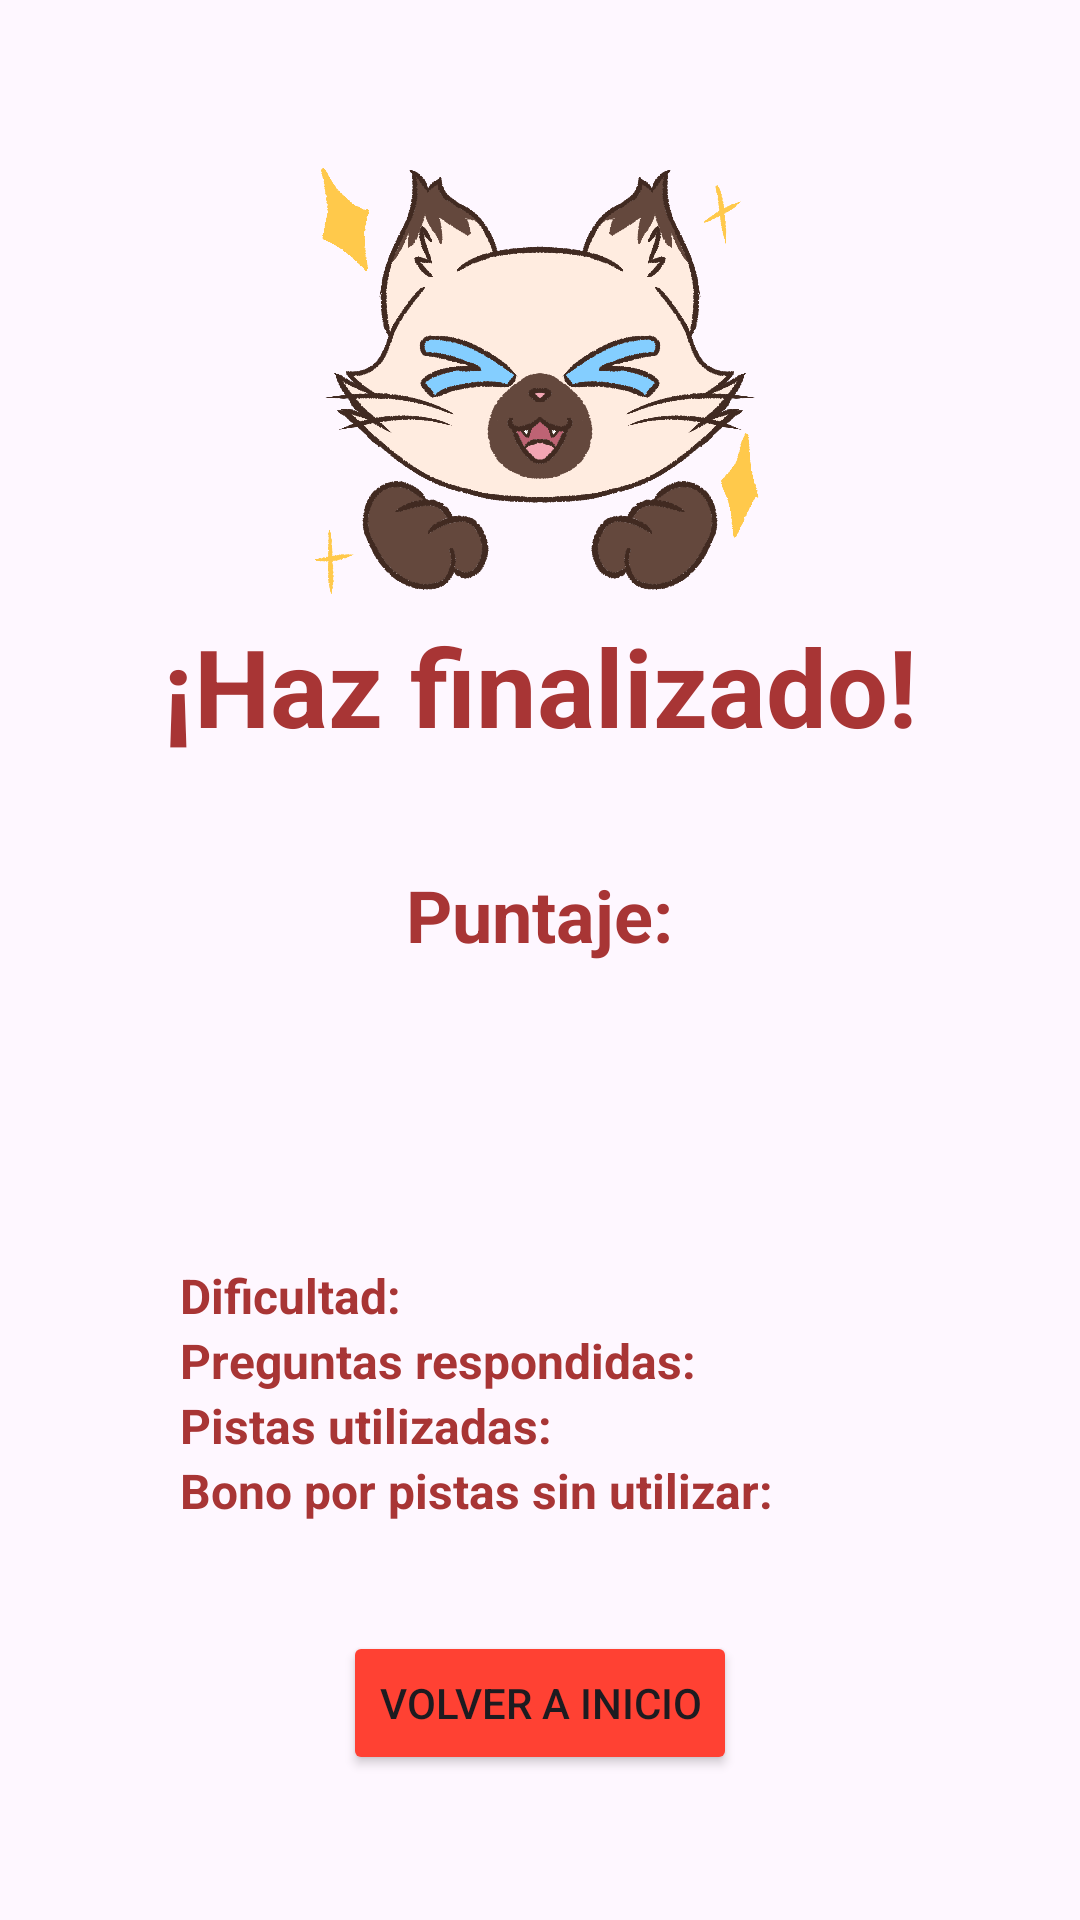

The Android layout XML behind this screen, and the referenced resources:
<!-- AndroidManifest.xml: application theme Theme.ProyectoPreguntadosMobile -->
<!-- res/layout/activity_score_screen.xml -->
<?xml version="1.0" encoding="utf-8"?>
<androidx.constraintlayout.widget.ConstraintLayout xmlns:android="http://schemas.android.com/apk/res/android"
    xmlns:app="http://schemas.android.com/apk/res-auto"
    xmlns:tools="http://schemas.android.com/tools"
    android:id="@+id/main"
    android:layout_width="match_parent"
    android:layout_height="match_parent"
    tools:context=".ScoreScreen">

    <LinearLayout
        android:layout_width="match_parent"
        android:layout_height="match_parent"
        android:orientation="vertical"
        android:gravity="center">

        <ImageView
            android:id="@+id/img_score"
            android:layout_width="156dp"
            android:layout_height="156dp"
            android:layout_gravity="center"
            android:src="@drawable/happy_score"
            android:contentDescription="@string/score_img"/>

        <TextView
            android:layout_width="wrap_content"
            android:layout_height="wrap_content"
            android:textColor="#a83535"
            android:textSize="36sp"
            android:textStyle="bold"
            android:text="@string/finish_score_txt"/>
        
        <Space
            android:layout_width="match_parent"
            android:layout_height="36dp"/>
        
        <TextView
            android:layout_width="wrap_content"
            android:layout_height="wrap_content"
            android:textColor="#a83535"
            android:textSize="24sp"
            android:textStyle="bold"
            android:text="@string/score_txt"/>
        
        <TextView
            android:id="@+id/score_text"
            android:layout_width="wrap_content"
            android:layout_height="wrap_content"
            android:textStyle="bold"
            android:textSize="60sp"
            tools:text="0"/>

        <Space
            android:layout_width="match_parent"
            android:layout_height="20dp"/>

        <LinearLayout
            android:layout_width="240dp"
            android:layout_height="wrap_content"
            android:orientation="vertical">

            <FrameLayout
                android:layout_width="240dp"
                android:layout_height="wrap_content">

                <TextView
                    android:layout_width="wrap_content"
                    android:layout_height="wrap_content"
                    android:layout_gravity="start"
                    android:textColor="#a83535"
                    android:textSize="16sp"
                    android:textStyle="bold"
                    android:text="@string/difficulty_score_txt"/>

                <TextView
                    android:id="@+id/difficulty_score"
                    android:layout_width="wrap_content"
                    android:layout_height="wrap_content"
                    android:textSize="16sp"
                    android:textStyle="bold"
                    android:layout_gravity="end"
                    tools:text="Fácil"/>

            </FrameLayout>

            <FrameLayout
                android:layout_width="240dp"
                android:layout_height="wrap_content">

                <TextView
                    android:layout_width="wrap_content"
                    android:layout_height="wrap_content"
                    android:textColor="#a83535"
                    android:textSize="16sp"
                    android:textStyle="bold"
                    android:text="@string/question_answered_score_txt"/>

                <TextView
                    android:id="@+id/question_answered_score"
                    android:layout_width="wrap_content"
                    android:layout_height="wrap_content"
                    android:textSize="16sp"
                    android:textStyle="bold"
                    android:layout_gravity="end"
                    tools:text="0"/>

            </FrameLayout>

            <FrameLayout
                android:layout_width="240dp"
                android:layout_height="wrap_content">

                <TextView
                    android:layout_width="wrap_content"
                    android:layout_height="wrap_content"
                    android:textColor="#a83535"
                    android:textSize="16sp"
                    android:textStyle="bold"
                    android:text="@string/hint_use_score_txt"/>

                <TextView
                    android:id="@+id/hint_use_score"
                    android:layout_width="wrap_content"
                    android:layout_height="wrap_content"
                    android:textSize="16sp"
                    android:textStyle="bold"
                    android:layout_gravity="end"
                    tools:text="0"/>

            </FrameLayout>

            <FrameLayout
                android:layout_width="240dp"
                android:layout_height="wrap_content">

                <TextView
                    android:layout_width="wrap_content"
                    android:layout_height="wrap_content"
                    android:textColor="#a83535"
                    android:textSize="16sp"
                    android:textStyle="bold"
                    android:text="@string/hint_bono_score_txt"/>

                <TextView
                    android:id="@+id/hint_bono_score"
                    android:layout_width="wrap_content"
                    android:layout_height="wrap_content"
                    android:textSize="16sp"
                    android:textStyle="bold"
                    android:layout_gravity="end"
                    tools:text="0"/>

            </FrameLayout>

        </LinearLayout>

        <Space
            android:layout_width="match_parent"
            android:layout_height="36dp"/>
        
        <Button
            android:id="@+id/back_start_button"
            android:layout_width="wrap_content"
            android:layout_height="wrap_content"
            android:backgroundTint="#ff4133"
            android:text="@string/back_to_start_button"/>

    </LinearLayout>

</androidx.constraintlayout.widget.ConstraintLayout>
<!-- resources referenced by this layout -->
<resources>
  <!-- drawable happy_score: png bitmap (drawable, 705603 bytes) -->
  <string name="back_to_start_button">VOLVER A INICIO</string>
  <string name="difficulty_score_txt">Dificultad:</string>
  <string name="finish_score_txt">¡Haz finalizado!</string>
  <string name="hint_bono_score_txt">Bono por pistas sin utilizar:</string>
  <string name="hint_use_score_txt">Pistas utilizadas:</string>
  <string name="question_answered_score_txt">Preguntas respondidas:</string>
  <string name="score_img">Image score</string>
  <string name="score_txt">Puntaje:</string>
  <style name="Theme.ProyectoPreguntadosMobile" parent="Base.Theme.ProyectoPreguntadosMobile" />
  <style name="Base.Theme.ProyectoPreguntadosMobile" parent="Theme.Material3.DayNight.NoActionBar">
          
          
      </style>
</resources>
